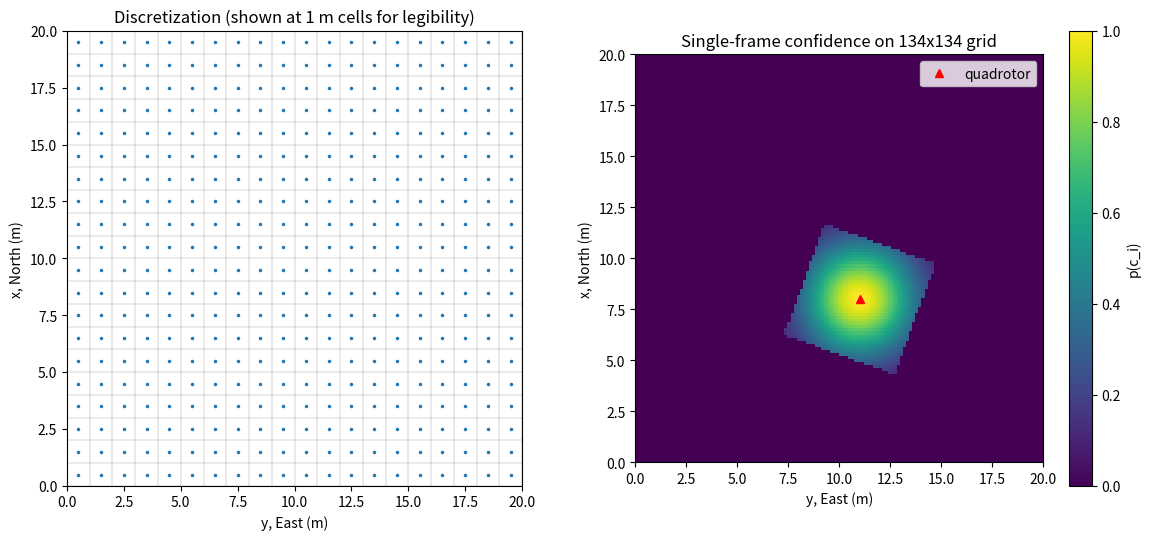

Generate this figure with matplotlib:
"""
ECE 4323 - Milestone 1: Discretization of the 2D ground workspace.

Frame convention (NED): x = North, y = East, ground plane at z = 0.
Altitude z_t is passed as a positive height above ground.

Run this file directly to produce the demo figure:
    python workspace.py
"""

import numpy as np
import matplotlib.pyplot as plt


def max_cell_size(sigma_cam, p_max=1.0, tol=0.05):
    """Largest cell size for which confidence is ~uniform over one cell.

    The camera model is p(r) = p_max * exp(-r^2 / (2 sigma^2)). Its steepest
    slope is at r = sigma, where |dp/dr| = p_max * exp(-1/2) / sigma.
    Requiring the change in p across one cell to stay below `tol` gives
        delta <= tol * sigma / (p_max * exp(-1/2)).
    """
    return tol * sigma_cam / (p_max * np.exp(-0.5))


class GridWorkspace:
    """Rectangular workspace W split into N = nx * ny uniform cells."""

    def __init__(self, x_min, x_max, y_min, y_max, cell_size):
        self.x_min, self.x_max = x_min, x_max
        self.y_min, self.y_max = y_min, y_max

        # Round the cell count up so cells tile W exactly (no partial cells).
        self.nx = int(np.ceil((x_max - x_min) / cell_size))
        self.ny = int(np.ceil((y_max - y_min) / cell_size))
        self.dx = (x_max - x_min) / self.nx
        self.dy = (y_max - y_min) / self.ny
        self.N = self.nx * self.ny

        # Cell centres c_i = [x_i, y_i]^T
        xc = x_min + (np.arange(self.nx) + 0.5) * self.dx
        yc = y_min + (np.arange(self.ny) + 0.5) * self.dy
        self.X, self.Y = np.meshgrid(xc, yc, indexing="ij")   # shape (nx, ny)
        self.centers = np.column_stack([self.X.ravel(), self.Y.ravel()])  # (N, 2)

    # ---- indexing -------------------------------------------------------
    def index(self, ix, iy):
        """Grid subscripts (ix, iy) -> flat cell index i."""
        return ix * self.ny + iy

    def subscripts(self, i):
        """Flat cell index i -> grid subscripts (ix, iy)."""
        return i // self.ny, i % self.ny

    def world_to_cell(self, x, y):
        """World position -> flat cell index, or -1 if outside W."""
        if not (self.x_min <= x < self.x_max and self.y_min <= y < self.y_max):
            return -1
        ix = int((x - self.x_min) // self.dx)
        iy = int((y - self.y_min) // self.dy)
        return self.index(ix, iy)

    def new_map(self, fill=0.0):
        """Per-cell array (e.g. the confidence map), shape (nx, ny)."""
        return np.full((self.nx, self.ny), fill, dtype=float)

    # ---- camera geometry (preview of Task 2) ----------------------------
    def relative_positions(self, x_t, y_t, psi=0.0):
        """Cell centres expressed in the camera frame (yaw-only rotation)."""
        d = self.centers - np.array([x_t, y_t])
        c, s = np.cos(psi), np.sin(psi)
        xr = c * d[:, 0] + s * d[:, 1]
        yr = -s * d[:, 0] + c * d[:, 1]
        return xr, yr

    def cells_in_footprint(self, x_t, y_t, z_t, fov_x, fov_y, psi=0.0):
        """Boolean mask (N,) of cells inside the rectangular footprint."""
        field_x = 2 * z_t * np.tan(fov_x / 2)
        field_y = 2 * z_t * np.tan(fov_y / 2)
        xr, yr = self.relative_positions(x_t, y_t, psi)
        return (np.abs(xr) <= field_x / 2) & (np.abs(yr) <= field_y / 2)

    # ---- plotting -------------------------------------------------------
    def plot(self, ax, values=None, show_lines=True, **kw):
        """Draw the grid. East on the horizontal axis, North on the vertical."""
        if values is not None:
            im = ax.pcolormesh(
                np.linspace(self.y_min, self.y_max, self.ny + 1),
                np.linspace(self.x_min, self.x_max, self.nx + 1),
                np.asarray(values).reshape(self.nx, self.ny),
                **kw,
            )
        else:
            im = None
        if show_lines:
            for x in np.linspace(self.x_min, self.x_max, self.nx + 1):
                ax.axhline(x, color="k", lw=0.3, alpha=0.4)
            for y in np.linspace(self.y_min, self.y_max, self.ny + 1):
                ax.axvline(y, color="k", lw=0.3, alpha=0.4)
        ax.set_xlim(self.y_min, self.y_max)
        ax.set_ylim(self.x_min, self.x_max)
        ax.set_aspect("equal")
        ax.set_xlabel("y, East (m)")
        ax.set_ylabel("x, North (m)")
        return im


if __name__ == "__main__":
    # ---- placeholder parameters: replace with your team's values --------
    X_MIN, X_MAX, Y_MIN, Y_MAX = 0.0, 20.0, 0.0, 20.0   # workspace (m)
    FOV_X = FOV_Y = np.deg2rad(60)                       # camera FOV
    Z_REF = 5.0                                          # reference altitude (m)
    P_MAX = 1.0
    SIGMA_CAM = 2.0                                      # confidence falloff (m)
    TOL = 0.05                                           # allowed change in p per cell

    limit = max_cell_size(SIGMA_CAM, P_MAX, TOL)
    cell = 0.15                                          # chosen size, must be <= limit
    ws = GridWorkspace(X_MIN, X_MAX, Y_MIN, Y_MAX, cell)

    print(f"Max cell size for {TOL:.0%} uniformity: {limit:.3f} m")
    print(f"Chosen cell size: {ws.dx:.3f} m x {ws.dy:.3f} m")
    print(f"Grid: {ws.nx} x {ws.ny} = {ws.N} cells")
    i = ws.world_to_cell(7.3, 12.9)
    print(f"Point (7.3, 12.9) -> cell {i}, subscripts {ws.subscripts(i)}, "
          f"centre {ws.centers[i]}")

    # Example pose and single-frame confidence, to show the grid in use
    x_t, y_t, z_t, psi = 8.0, 11.0, Z_REF, np.deg2rad(20)
    mask = ws.cells_in_footprint(x_t, y_t, z_t, FOV_X, FOV_Y, psi)
    xr, yr = ws.relative_positions(x_t, y_t, psi)
    p = P_MAX * np.exp(-(xr**2 + yr**2) / (2 * SIGMA_CAM**2)) \
        * Z_REF / (Z_REF + abs(z_t - Z_REF))
    p = np.where(mask, p, 0.0)

    fig, axes = plt.subplots(1, 2, figsize=(12, 5.5))

    coarse = GridWorkspace(X_MIN, X_MAX, Y_MIN, Y_MAX, 1.0)  # readable lines
    coarse.plot(axes[0])
    axes[0].plot(coarse.centers[:, 1], coarse.centers[:, 0], ".", ms=3)
    axes[0].set_title("Discretization (shown at 1 m cells for legibility)")

    im = ws.plot(axes[1], p, show_lines=False, cmap="viridis", vmin=0, vmax=1)
    axes[1].plot(y_t, x_t, "r^", label="quadrotor")
    axes[1].legend(loc="upper right")
    axes[1].set_title(f"Single-frame confidence on {ws.nx}x{ws.ny} grid")
    fig.colorbar(im, ax=axes[1], label="p(c_i)")

    fig.tight_layout()
    fig.savefig("milestone1_grid.png", dpi=150)
    print("Saved milestone1_grid.png")
